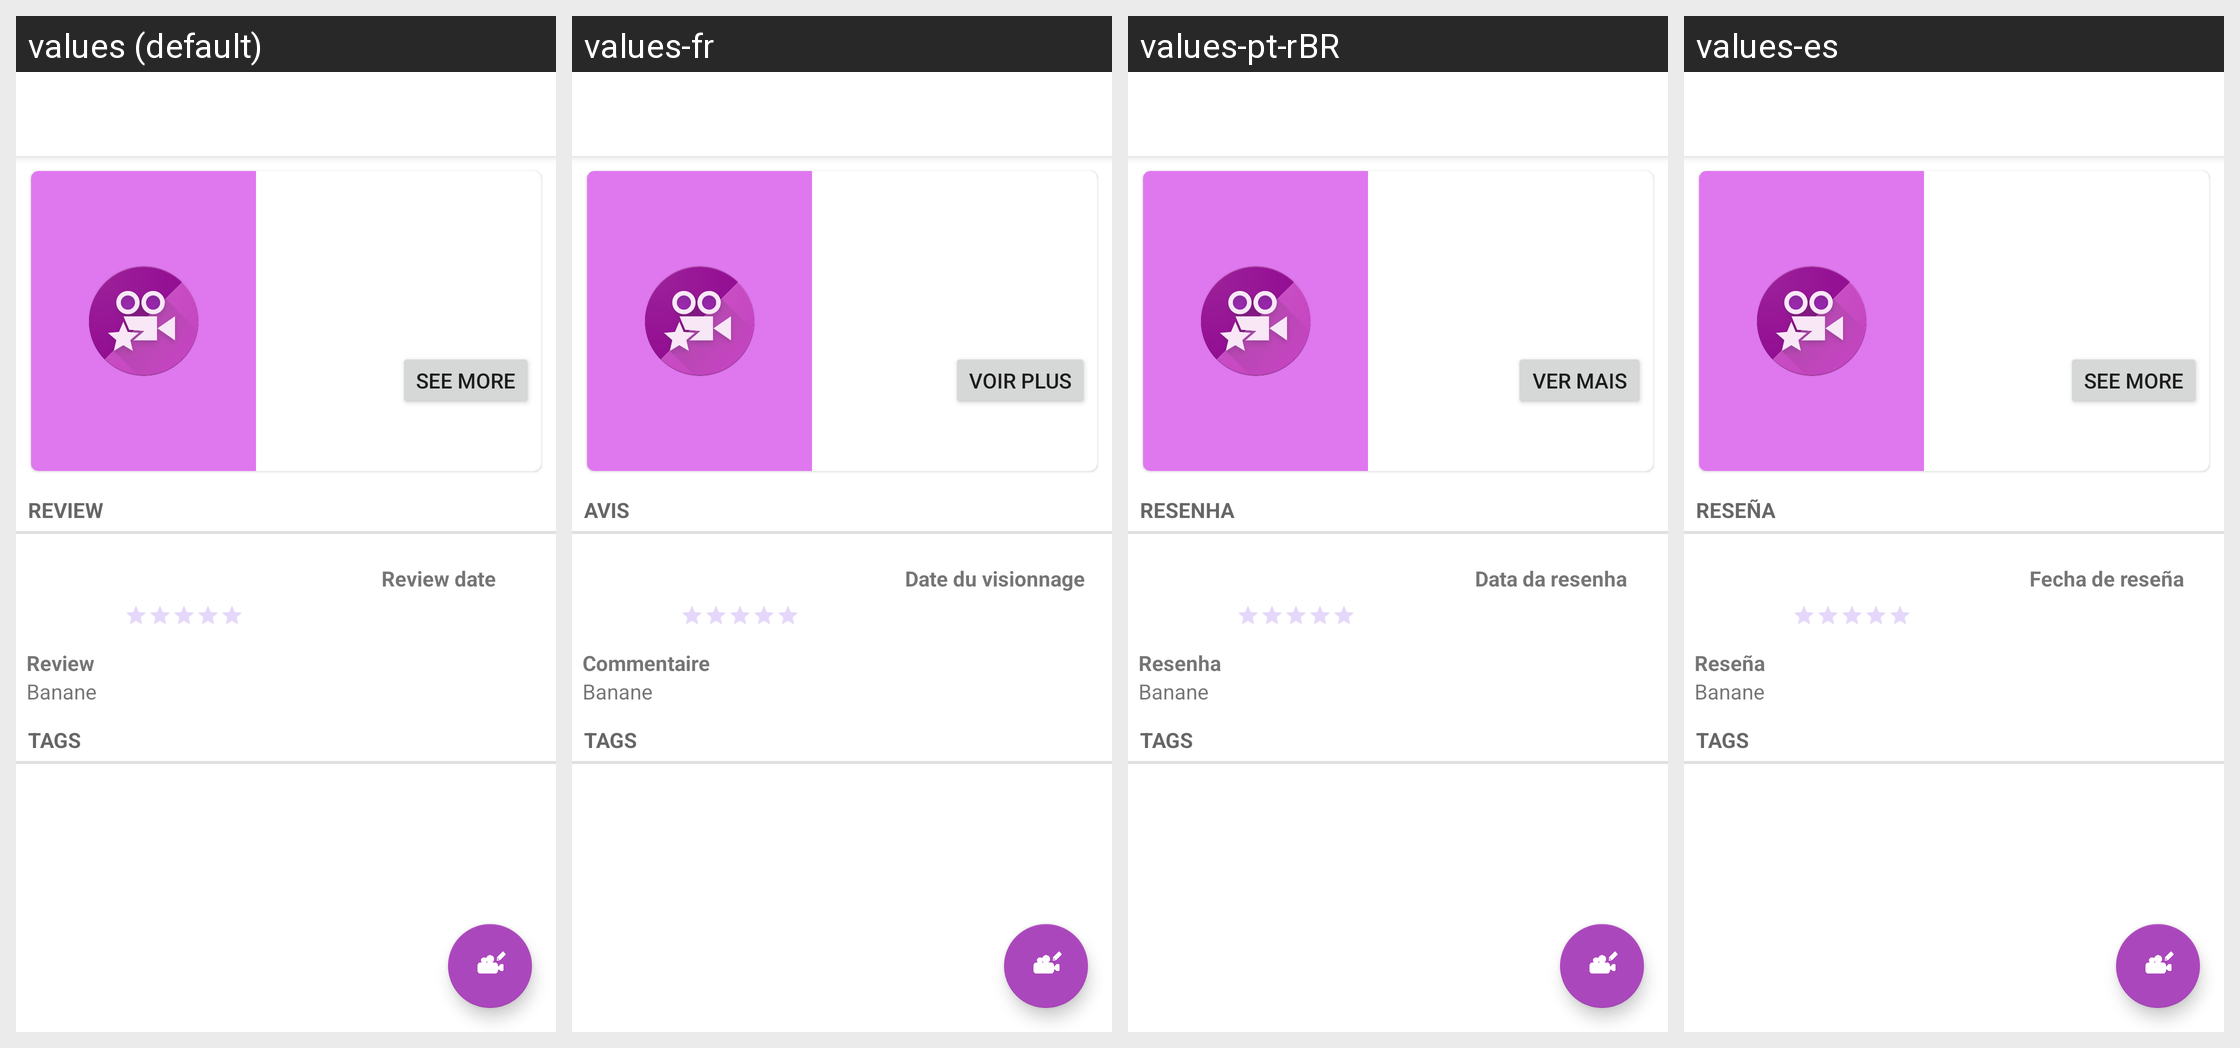

Locale-by-locale string values for the Android screen shown in this grid:
Android screen res/layout/activity_view_kino.xml rendered under 4 locales, left to right: values (default), values-fr, values-pt-rBR, values-es. Device: Nexus 5 (rendered at 1080×1920; each locale shown at half size, 540×960, under a caption strip naming it); theme AppTheme.
Other locales in the repository, not shown: values-cn, values-de, values-nl, values-pl.
Strings drawn on this screen, with the default value and each locale's value (text and hints the layout hard-codes, and strings that could not be matched under every locale, appear in the picture but are not listed):

view_kino_overview_see_more
  values: See more
  values-fr: Voir plus
  values-pt-rBR: Ver mais
  values-es: See more

view_poster_review_layout_title
  values: Review
  values-fr: Avis
  values-pt-rBR: Resenha
  values-es: Reseña

view_kino_review_review_date_label_value
  values: Review date
  values-fr: Date du visionnage
  values-pt-rBR: Data da resenha
  values-es: Fecha de reseña

view_kino_review_review_label_value
  values: Review
  values-fr: Commentaire
  values-pt-rBR: Resenha
  values-es: Reseña

view_kino_review_tags_label_value
  values: Tags
  values-fr: Tags
  values-pt-rBR: Tags
  values-es: Tags
